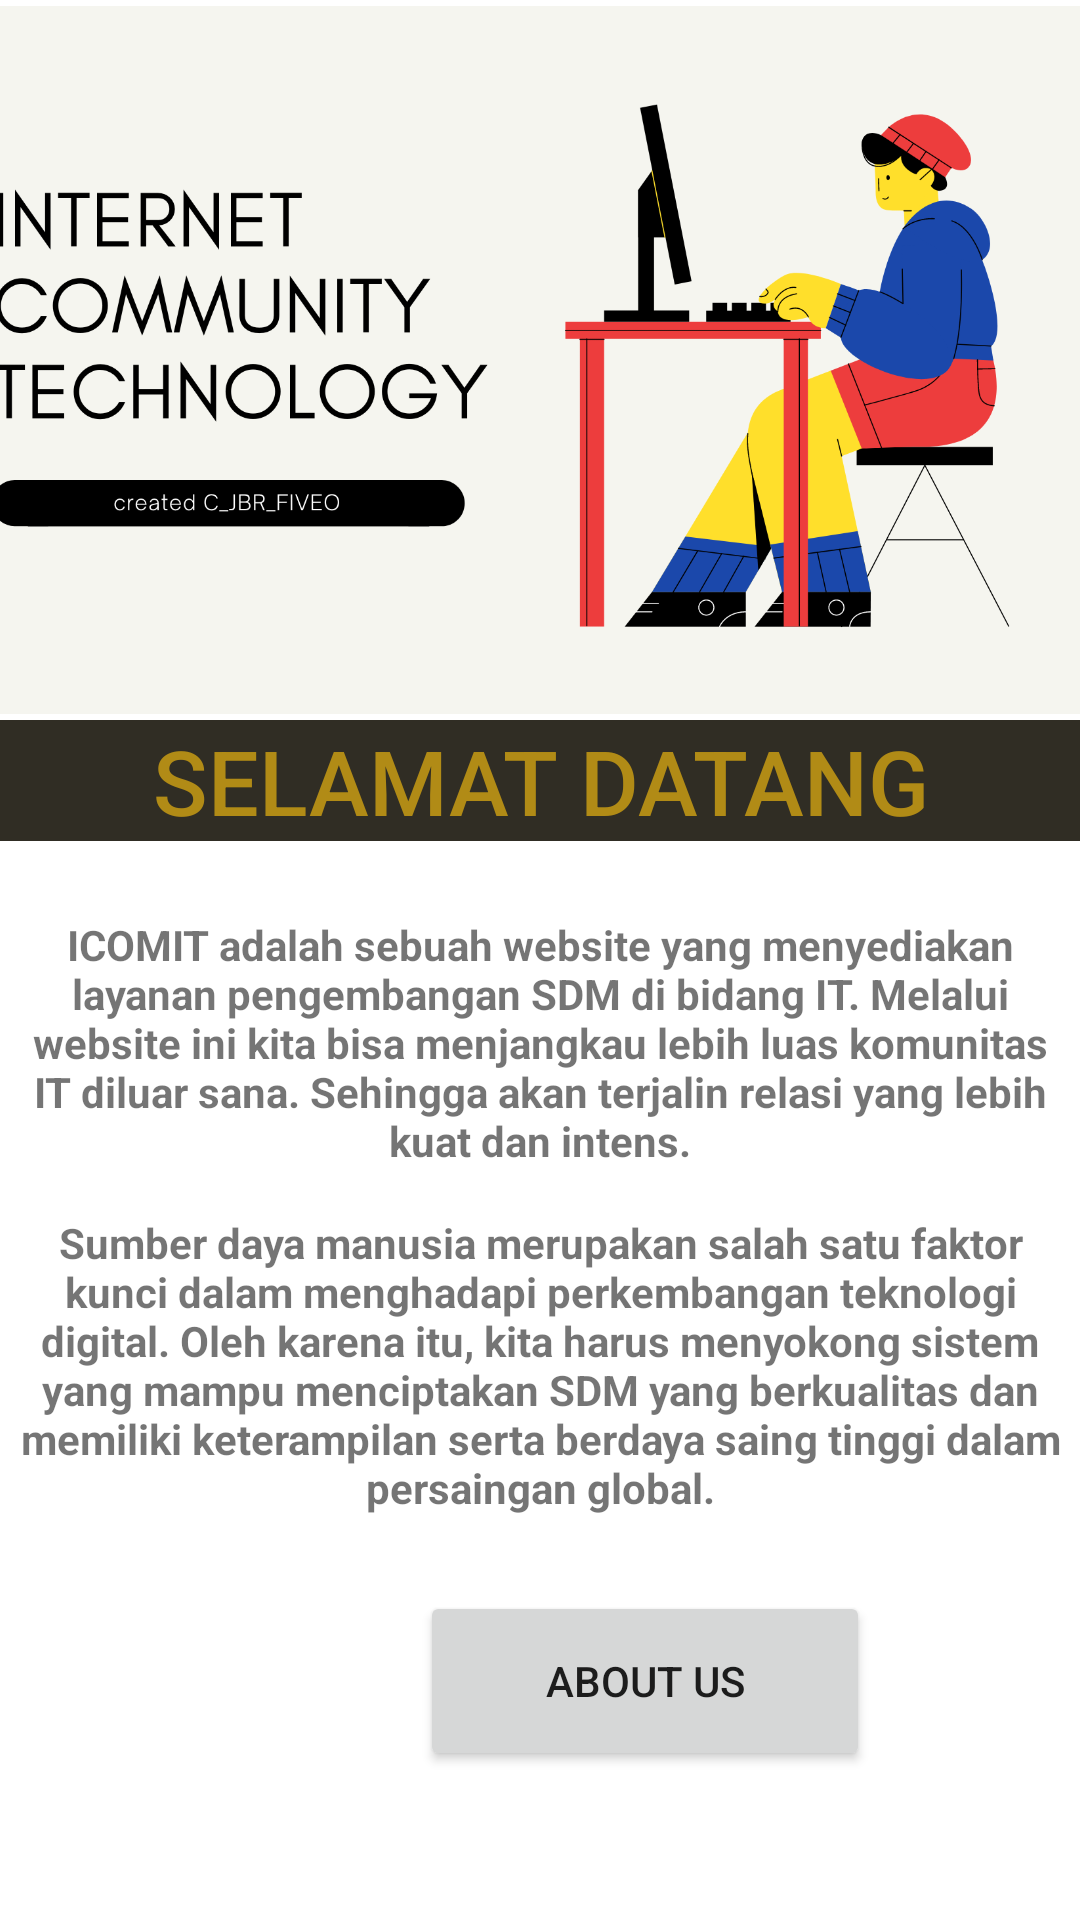

The Android layout XML behind this screen, and the referenced resources:
<!-- AndroidManifest.xml: application theme Theme.I_comit -->
<!-- res/layout/fragment_home.xml -->
<?xml version="1.0" encoding="utf-8"?>
<LinearLayout xmlns:android="http://schemas.android.com/apk/res/android"
    xmlns:app="http://schemas.android.com/apk/res-auto"
    xmlns:tools="http://schemas.android.com/tools"
    android:layout_width="match_parent"
    android:layout_height="match_parent"
    android:orientation="vertical"
    tools:context=".ui.home.HomeFragment">
    android:background="@color/white">

    <ImageView
        android:layout_width="420dp"
        android:layout_height="240dp"
        android:background="@color/white"
        android:layout_gravity="center"
        android:src="@drawable/dd" />

    <TextView
        android:id="@+id/HeaderText"
        android:layout_marginTop="0dp"
        android:layout_marginEnd="0dp"
        android:layout_marginBottom="20dp"
        android:fontFamily="sans-serif-medium"
        android:layout_width="match_parent"
        android:layout_height="wrap_content"
        android:text="SELAMAT DATANG"
        android:textSize="30dp"
        android:gravity="center"
        android:background="#302D24"
        android:textColor="#B18B16"/>

    <TextView
        android:layout_width="match_parent"
        android:layout_height="wrap_content"
        android:layout_marginBottom="5dp"
        android:padding="5dp"
        android:textStyle="bold"
        android:gravity="center"
        android:text="@string/desc1"/>

    <TextView
        android:layout_width="match_parent"
        android:layout_height="wrap_content"
        android:padding="5dp"
        android:layout_marginBottom="20dp"
        android:textStyle="bold"
        android:gravity="center"
        android:text="@string/desc2"/>










    <Button
        android:id="@+id/btnpindah"
        android:layout_width="150dp"
        android:layout_height="60dp"
        android:gravity="center"
        android:layout_marginLeft="140dp"
        android:onClick="move"
        android:text="About Us"
        tools:ignore="OnClick" />


</LinearLayout>
<!-- resources referenced by this layout -->
<resources>
  <!-- drawable dd: png bitmap (drawable, 128957 bytes) -->
  <string name="desc1">ICOMIT adalah sebuah website yang menyediakan layanan pengembangan SDM di bidang IT. Melalui website ini kita bisa menjangkau lebih luas komunitas IT diluar sana. Sehingga akan terjalin relasi yang lebih kuat dan intens.</string>
  <string name="desc2">Sumber daya manusia merupakan salah satu faktor kunci dalam menghadapi perkembangan teknologi digital. Oleh karena itu, kita harus menyokong sistem yang mampu menciptakan SDM yang berkualitas dan memiliki keterampilan serta berdaya saing tinggi dalam persaingan global.</string>
  <style name="Theme.I_comit" parent="Theme.MaterialComponents.DayNight.DarkActionBar">
          
          <item name="colorPrimary">@color/purple_500</item>
          <item name="colorPrimaryVariant">@color/purple_700</item>
          <item name="colorOnPrimary">@color/white</item>
          
          <item name="colorSecondary">@color/teal_200</item>
          <item name="colorSecondaryVariant">@color/teal_700</item>
          <item name="colorOnSecondary">@color/black</item>
          
          <item name="android:statusBarColor" tools:targetApi="l">?attr/colorPrimaryVariant</item>
          
      </style>
  <!-- not gathered from this repository: default colours our renderer supplied (Android Studio template values) -->
  <color name="purple_500">#FF6200EE</color>
  <color name="purple_700">#FF3700B3</color>
  <color name="teal_200">#FF03DAC5</color>
  <color name="teal_700">#FF018786</color>
  <color name="black">#FF000000</color>
  <color name="white">#FFFFFFFF</color>
</resources>
